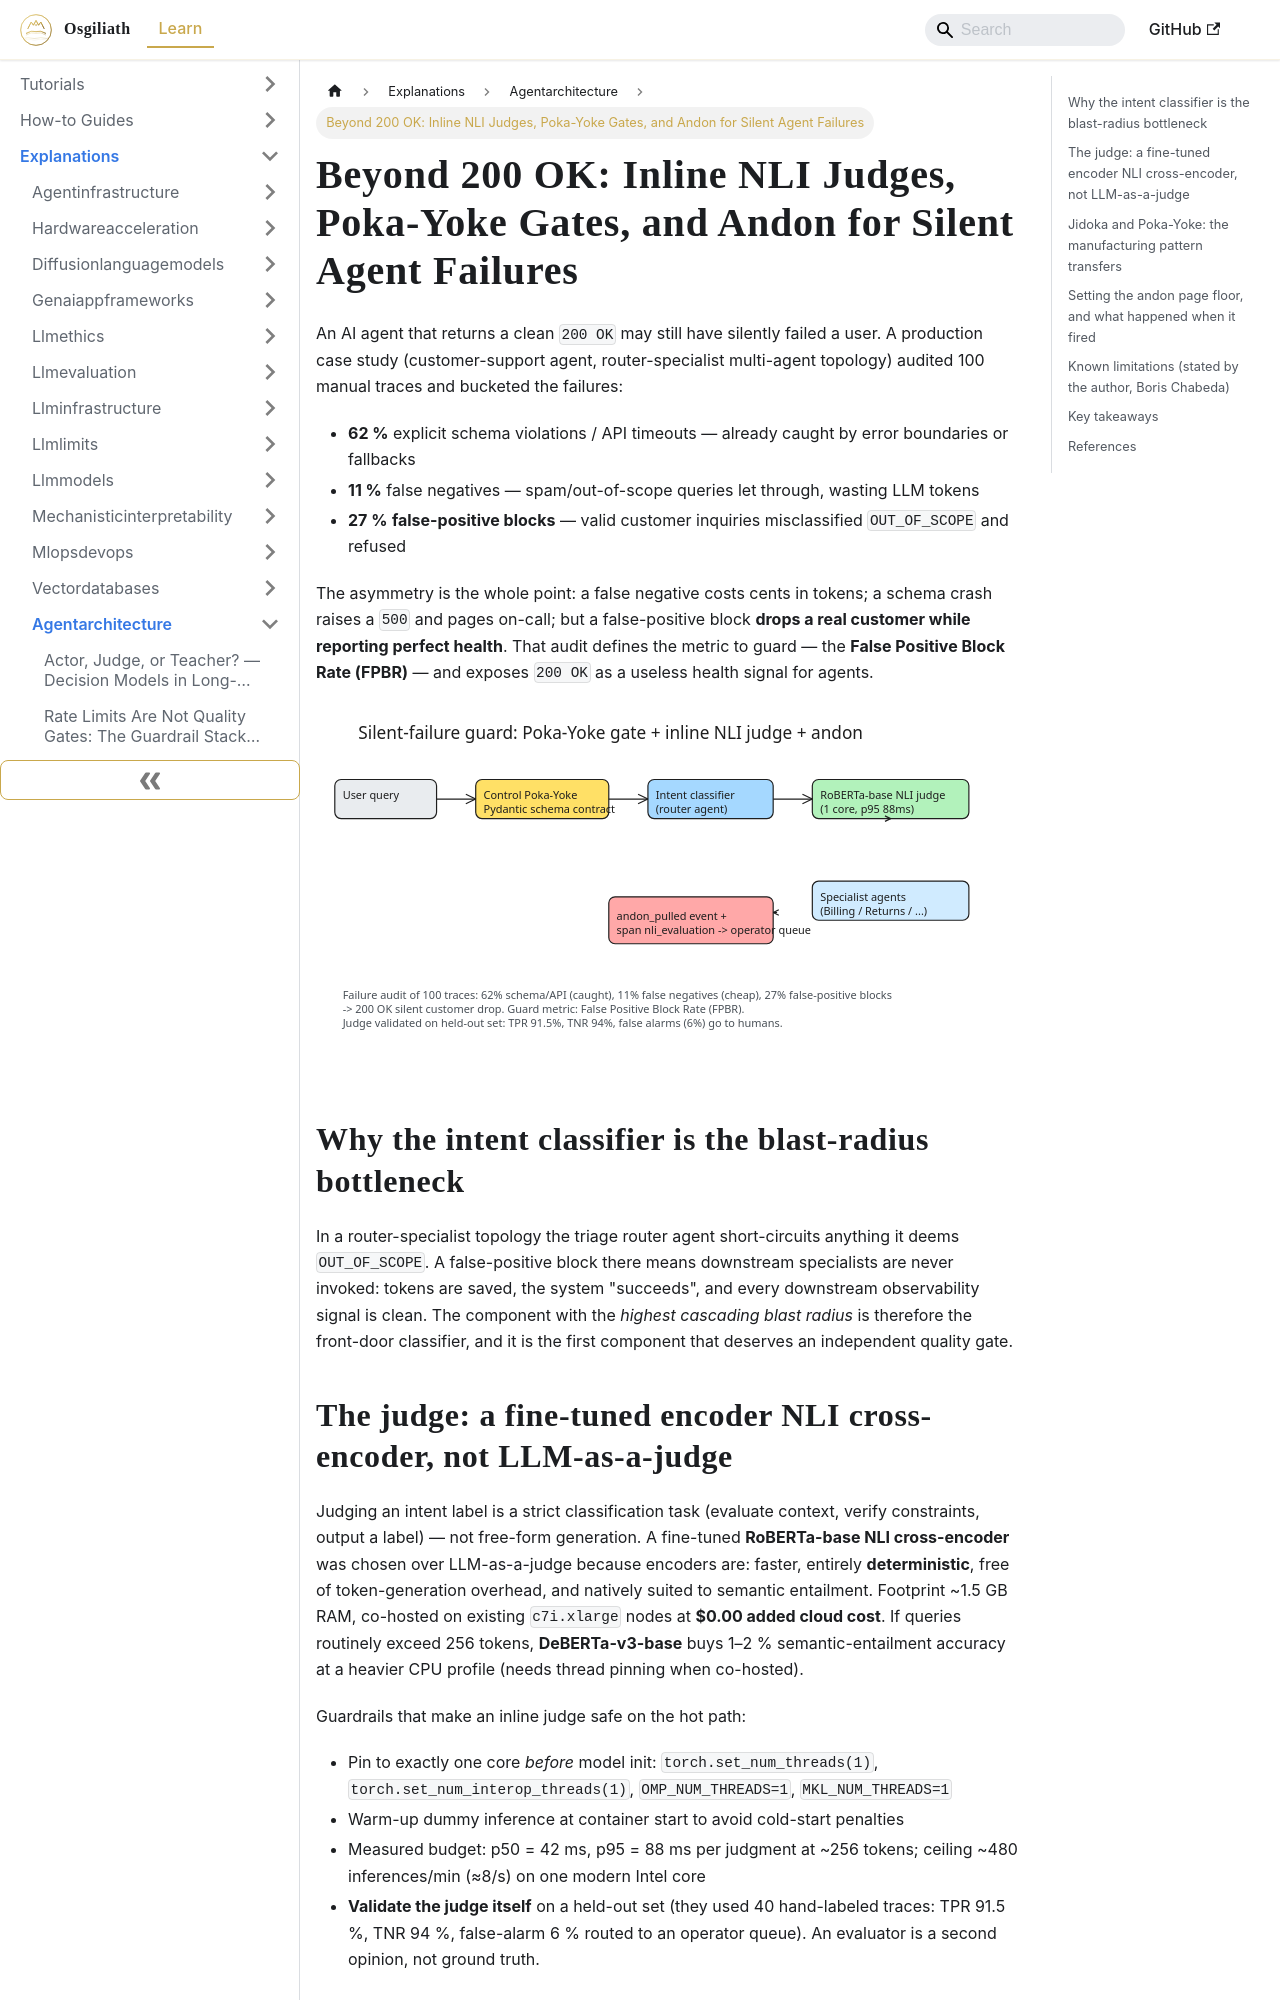

repository: OsgiliathEnterprise/kb · page: explanations/aimachinelearning/agentarchitecture/explanation-semantic-agent-health-judge-poka-yoke/index.html · generator: docusaurus

---
title: 'Beyond 200 OK: Inline NLI Judges, Poka-Yoke Gates, and Andon for Silent Agent
  Failures'
diataxis: Explanation
domain: ai-machine-learning
topic: agent-architecture
source: TheNewStack
source_url: https://thenewstack.io/silent-ai-agent-failures/
date: 2026-11-19
keywords:
- knowledge-base
- agent-architecture
- ai-machine-learning
- explanations
---
# Beyond 200 OK: Inline NLI Judges, Poka-Yoke Gates, and Andon for Silent Agent Failures

An AI agent that returns a clean `200 OK` may still have silently failed a user. A production case study (customer-support agent, router-specialist multi-agent topology) audited 100 manual traces and bucketed the failures:

- **62 %** explicit schema violations / API timeouts — already caught by error boundaries or fallbacks
- **11 %** false negatives — spam/out-of-scope queries let through, wasting LLM tokens
- **27 %** **false-positive blocks** — valid customer inquiries misclassified `OUT_OF_SCOPE` and refused

The asymmetry is the whole point: a false negative costs cents in tokens; a schema crash raises a `500` and pages on-call; but a false-positive block **drops a real customer while reporting perfect health**. That audit defines the metric to guard — the **False Positive Block Rate (FPBR)** — and exposes `200 OK` as a useless health signal for agents.

![Request path: schema gate, intent classifier, NLI judge, andon](explanation-semantic-agent-health-judge-poka-yoke.svg)

## Why the intent classifier is the blast-radius bottleneck

In a router-specialist topology the triage router agent short-circuits anything it deems `OUT_OF_SCOPE`. A false-positive block there means downstream specialists are never invoked: tokens are saved, the system "succeeds", and every downstream observability signal is clean. The component with the *highest cascading blast radius* is therefore the front-door classifier, and it is the first component that deserves an independent quality gate.
